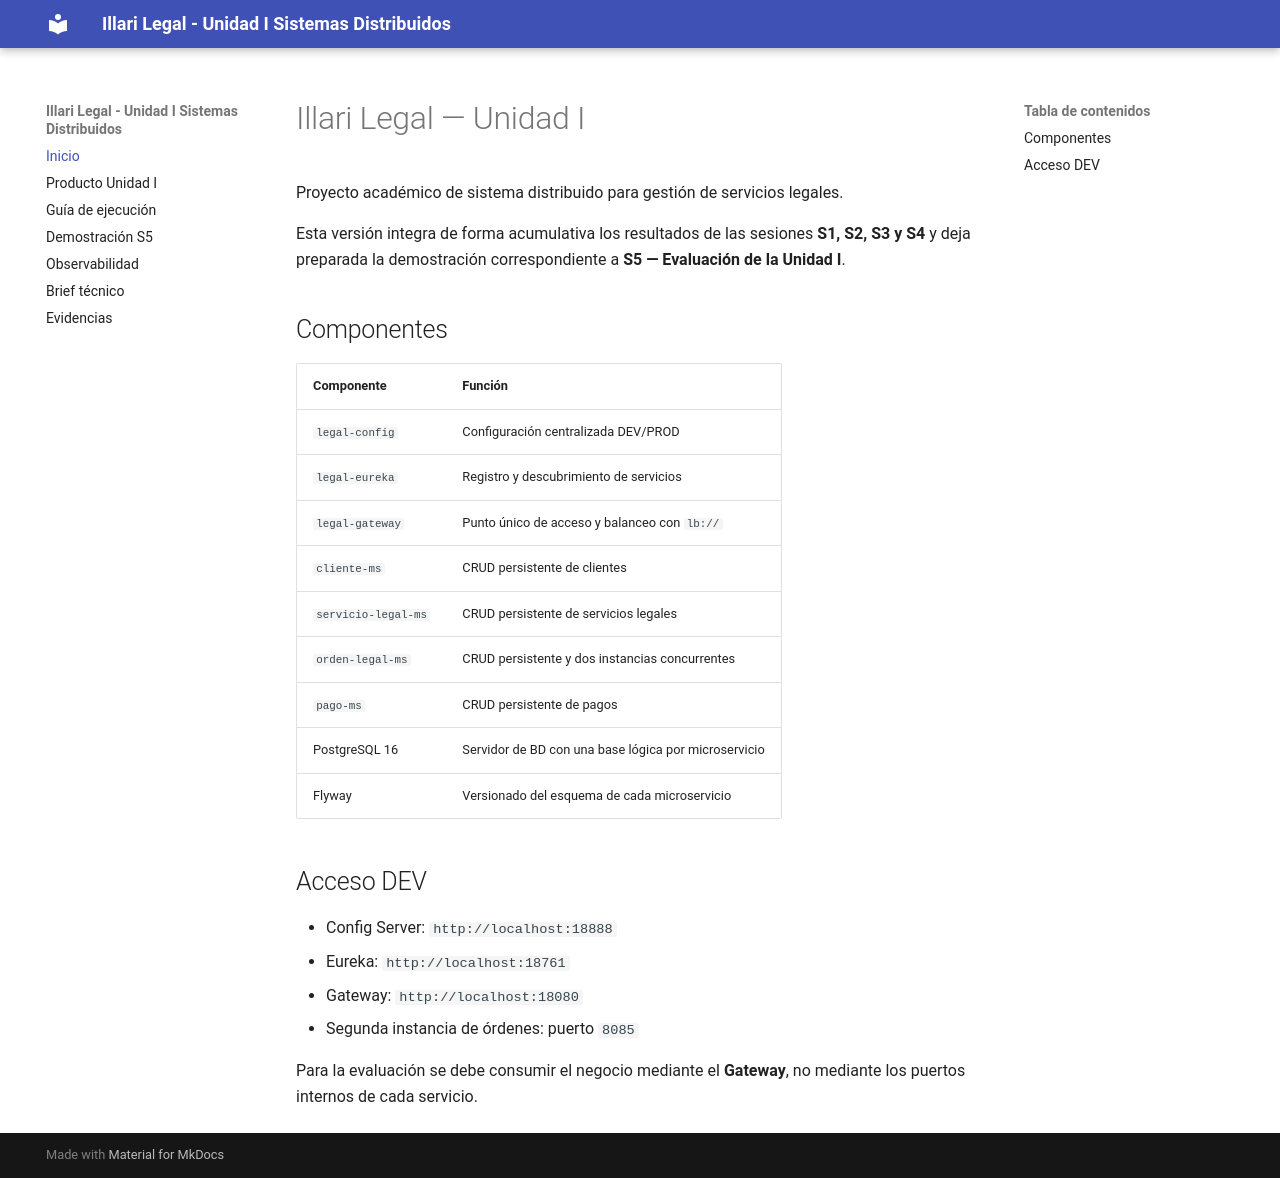

repository: puma13H/illari-legal · page: index.html · generator: mkdocs

# Illari Legal — Unidad I

Proyecto académico de sistema distribuido para gestión de servicios legales.

Esta versión integra de forma acumulativa los resultados de las sesiones **S1, S2, S3 y S4** y deja preparada la demostración correspondiente a **S5 — Evaluación de la Unidad I**.

## Componentes

| Componente | Función |
|---|---|
| `legal-config` | Configuración centralizada DEV/PROD |
| `legal-eureka` | Registro y descubrimiento de servicios |
| `legal-gateway` | Punto único de acceso y balanceo con `lb://` |
| `cliente-ms` | CRUD persistente de clientes |
| `servicio-legal-ms` | CRUD persistente de servicios legales |
| `orden-legal-ms` | CRUD persistente y dos instancias concurrentes |
| `pago-ms` | CRUD persistente de pagos |
| PostgreSQL 16 | Servidor de BD con una base lógica por microservicio |
| Flyway | Versionado del esquema de cada microservicio |

## Acceso DEV

- Config Server: `http://localhost:18888`
- Eureka: `http://localhost:18761`
- Gateway: `http://localhost:18080`
- Segunda instancia de órdenes: puerto `8085`

Para la evaluación se debe consumir el negocio mediante el **Gateway**, no mediante los puertos internos de cada servicio.
